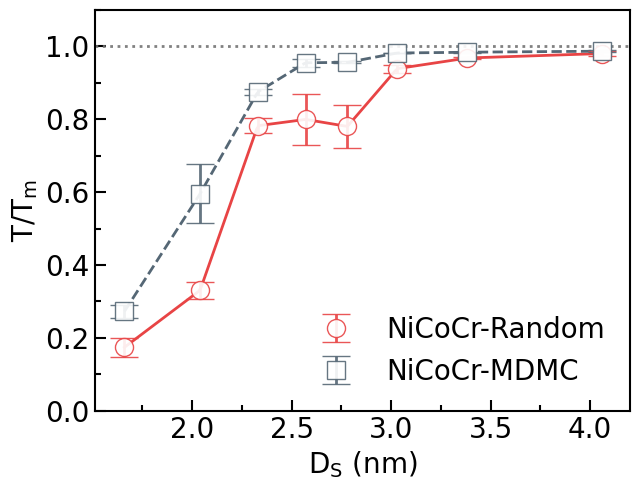

Python code for this plot:
import numpy as np
import matplotlib.pyplot as plt
import matplotlib.ticker as ticker
from scipy.interpolate import make_interp_spline

# 1. Data preparation
# NiCoCr Random
data1 = np.array([
    [204.8, 458.3, 1034.5, 1280.1, 1200.4, 1330.3, 1354.2, 1380.5],
    [207, 406, 1132, 1107.1, 1129.5, 1306, 1344.3, 1345.2],
    [314.7, 514.5, 1096.1, 947.4, 924.6, 1279.3, 1339, 1363.1]
])

# NiCoCr MC
data2 = np.array([
    [424.292, 650.637, 1215.12, 1357.48, 1325.49, 1361.73, 1372.07, 1364.1],
    [372.474, 796.959, 1198.47, 1315.28, 1324.58, 1365.65, 1365.24, 1378.5],
    [341.1, 1036, 1236, 1310.3, 1337.3, 1367.5, 1366.9, 1372.9]
])

# Put all datasets in a list
all_data = [data1/1390, data2/1390]

x_values = np.array([
    [1.66, 2.04, 2.33, 2.57, 2.78, 3.03, 3.38, 4.06],
])

# 2. Plot Settings
plt.figure(figsize=(6.5, 5))

## 2.1 Color Setting
rgb = [(232, 68, 69), (85, 103, 117), (75, 101, 175), (128, 198, 109), (136, 135, 203)]
rgb = [(r/255, g/255, b/255) for r, g, b in rgb]
markers = ['o', 's', '^', 'D', '*']
linestyles = ['-', '--', '-.', ':']
markerfacecolor = 'white'       # color: the color in the data point
alpha = 0.9                     # alpha: the transparency of the data point

## 2.2 line Size Setting
linewidth = 2                   # line: the line width
elinewidth = 2                  # error bar: the error bar line width
capsize = 10                    # error bar: the error bar head size
markersize = 13                 # marker: the data point size

## 2.3 font Setting 
ticksize = 20                   # ticks: the size of the tick labels
labelsize = 20                  # labels: the size of the label
legendsize = 20                 # legends: the size of the legend
plt.rcParams.update({
    "font.family": "Times New Roman",
    "mathtext.fontset": "custom",
    "mathtext.rm": "Times New Roman", 
    "mathtext.it": "Times New Roman:italic",
    "mathtext.bf": "Times New Roman:bold",
    "axes.labelsize": labelsize,
    "xtick.labelsize": ticksize,
    "ytick.labelsize": ticksize,
    "legend.fontsize": legendsize,
})

## 2.4 labels setting
plt.ylabel(r'$\mathrm{T / T_m}$')
plt.xlabel(r'$\mathrm{D_S}$ (nm)')
labels = ['NiCoCr-Random', 'NiCoCr-MDMC']

## 2.5 Plot Figure
for i, data in enumerate(all_data):
    mean_vals = np.mean(data, axis=0)
    stderr_vals = np.std(data, axis=0, ddof=1) / np.sqrt(data.shape[0])
    plt.errorbar(
        x_values[i % len(x_values)], mean_vals, yerr=stderr_vals,
        fmt=markers[i % len(markers)],
        color=rgb[i % len(rgb)], ecolor=rgb[i % len(rgb)],
        markerfacecolor=markerfacecolor, markeredgecolor=rgb[i % len(rgb)],
        elinewidth=elinewidth, capsize=capsize, 
        markersize=markersize, linewidth=linewidth, alpha = alpha, zorder=7,
        label=labels[i]
    )
    x_smooth = np.linspace(x_values[i % len(x_values)].min(), x_values[i % len(x_values)].max(), 200)
    spl = make_interp_spline(x_values[i % len(x_values)], mean_vals, k=1)
    y_smooth = spl(x_smooth)
    plt.plot(x_smooth, y_smooth, linewidth=linewidth, color=rgb[i % len(rgb)], linestyle=linestyles[i % len(linestyles)], zorder=3)
plt.axhline(y = 1, color=(115/255, 115/255, 115/255), linestyle=':', linewidth=linewidth, alpha = alpha)

# 2.6 tick setting
framewidth = 1.5                # frame: the frame line width
ax = plt.gca()
for spine in ax.spines.values():
    spine.set_linewidth(framewidth)

major_x_spacing = 0.5
major_y_spacing = 0.2
ax.xaxis.set_major_locator(ticker.MultipleLocator(major_x_spacing))
ax.yaxis.set_major_locator(ticker.MultipleLocator(major_y_spacing))
ax.xaxis.set_minor_locator(ticker.MultipleLocator(major_x_spacing / 2))
ax.yaxis.set_minor_locator(ticker.MultipleLocator(major_y_spacing / 2))
ax.yaxis.set_major_formatter(ticker.FormatStrFormatter('%.1f'))
ax.tick_params(axis='both', which='major', length=8, width=1.5, direction='in')
ax.tick_params(axis='both', which='minor', length=4, width=1.5, direction='in')
ax.set_xlim(1.51, 4.2)
ax.set_ylim(0, 1.1)
ax.legend(frameon=False)


plt.tight_layout()
plt.savefig("heat-NiCoCr.svg", bbox_inches='tight')
plt.savefig("heat-NiCoCr.pdf", bbox_inches='tight')
plt.show()
